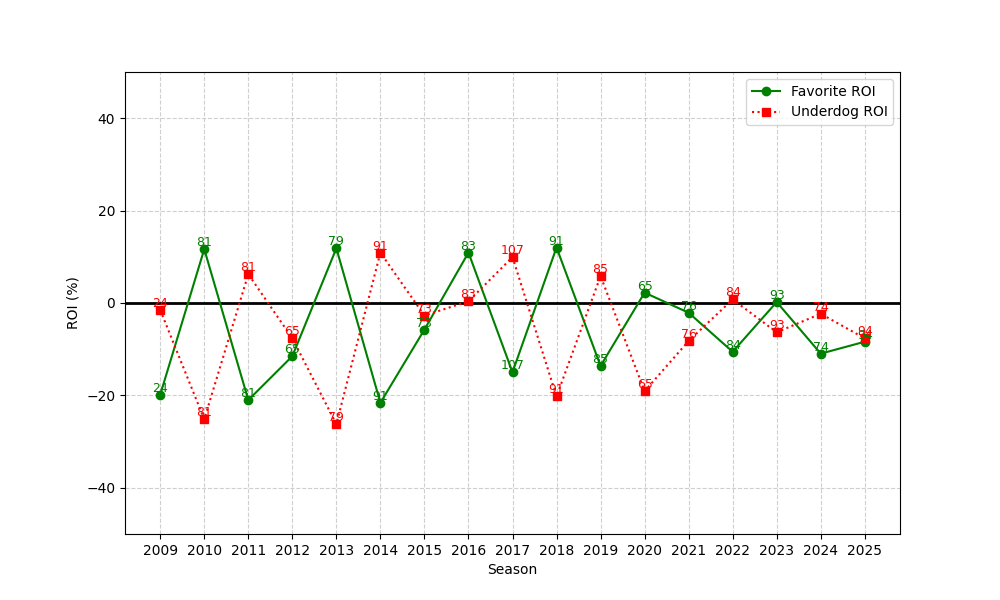

The table this chart was drawn from, first rows:
season, n, favorite_roi, underdog_roi
2009, 24, -19.85, -1.508
2010, 81, 11.66, -25.18
2011, 81, -21.01, 6.246
2012, 65, -11.51, -7.658
2013, 79, 11.85, -26.21
2014, 91, -21.6, 10.9
2015, 73, -5.747, -2.725
2016, 83, 10.91, 0.3749
2017, 107, -14.99, 9.936
2018, 91, 12.01, -20.24
2019, 85, -13.62, 5.823
2020, 65, 2.241, -19.09
2021, 76, -2.105, -8.215
2022, 84, -10.56, 0.7729
2023, 93, 0.2107, -6.336
2024, 74, -10.96, -2.329
2025, 94, -8.38, -7.656
